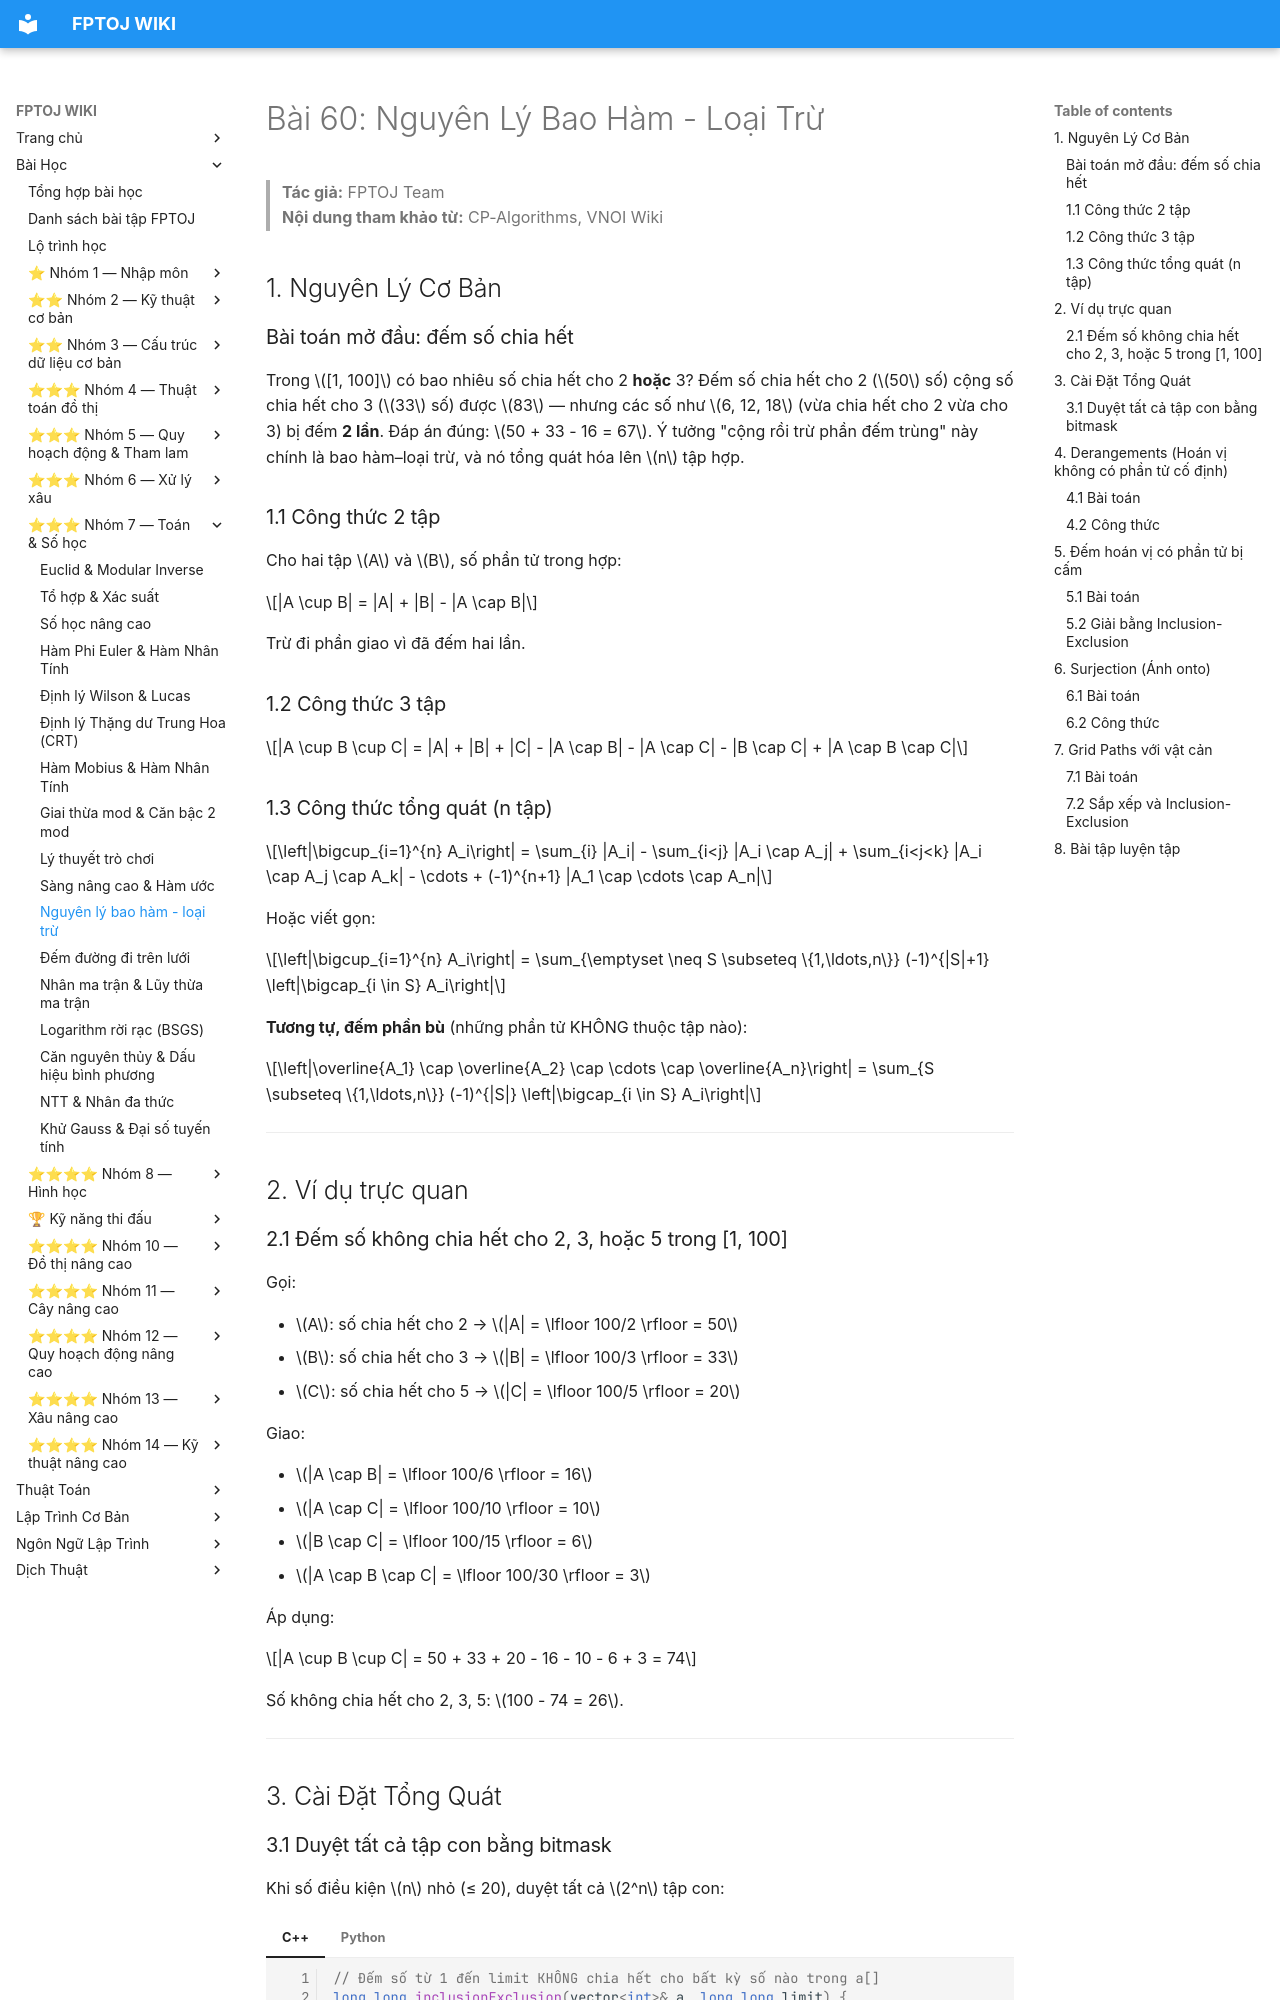

repository: FPTOJ-OJ/fptoj_wiki · page: lessons/nguyen-ly-bao-ham-loai-tru/index.html · generator: mkdocs

# Bài 60: Nguyên Lý Bao Hàm - Loại Trừ

> **Tác giả:** FPTOJ Team<br>
> **Nội dung tham khảo từ:** CP-Algorithms, VNOI Wiki

## 1. Nguyên Lý Cơ Bản

### Bài toán mở đầu: đếm số chia hết

Trong $[1, 100]$ có bao nhiêu số chia hết cho 2 **hoặc** 3? Đếm số chia hết cho 2 ($50$ số) cộng số chia hết cho 3 ($33$ số) được $83$ — nhưng các số như $6, 12, 18$ (vừa chia hết cho 2 vừa cho 3) bị đếm **2 lần**. Đáp án đúng: $50 + 33 - 16 = 67$. Ý tưởng "cộng rồi trừ phần đếm trùng" này chính là bao hàm–loại trừ, và nó tổng quát hóa lên $n$ tập hợp.

### 1.1 Công thức 2 tập

Cho hai tập $A$ và $B$, số phần tử trong hợp:

$$|A \cup B| = |A| + |B| - |A \cap B|$$

Trừ đi phần giao vì đã đếm hai lần.

### 1.2 Công thức 3 tập

$$|A \cup B \cup C| = |A| + |B| + |C| - |A \cap B| - |A \cap C| - |B \cap C| + |A \cap B \cap C|$$

### 1.3 Công thức tổng quát (n tập)

$$\left|\bigcup_{i=1}^{n} A_i\right| = \sum_{i} |A_i| - \sum_{i<j} |A_i \cap A_j| + \sum_{i<j<k} |A_i \cap A_j \cap A_k| - \cdots + (-1)^{n+1} |A_1 \cap \cdots \cap A_n|$$

Hoặc viết gọn:

$$\left|\bigcup_{i=1}^{n} A_i\right| = \sum_{\emptyset \neq S \subseteq \{1,\ldots,n\}} (-1)^{|S|+1} \left|\bigcap_{i \in S} A_i\right|$$

**Tương tự, đếm phần bù** (những phần tử KHÔNG thuộc tập nào):

$$\left|\overline{A_1} \cap \overline{A_2} \cap \cdots \cap \overline{A_n}\right| = \sum_{S \subseteq \{1,\ldots,n\}} (-1)^{|S|} \left|\bigcap_{i \in S} A_i\right|$$

---

## 2. Ví dụ trực quan

### 2.1 Đếm số không chia hết cho 2, 3, hoặc 5 trong [1, 100]

Gọi:

- $A$: số chia hết cho 2 → $|A| = \lfloor 100/2 \rfloor = 50$
- $B$: số chia hết cho 3 → $|B| = \lfloor 100/3 \rfloor = 33$
- $C$: số chia hết cho 5 → $|C| = \lfloor 100/5 \rfloor = 20$

Giao:

- $|A \cap B| = \lfloor 100/6 \rfloor = 16$
- $|A \cap C| = \lfloor 100/10 \rfloor = 10$
- $|B \cap C| = \lfloor 100/15 \rfloor = 6$
- $|A \cap B \cap C| = \lfloor 100/30 \rfloor = 3$

Áp dụng:

$$|A \cup B \cup C| = 50 + 33 + 20 - 16 - 10 - 6 + 3 = 74$$

Số không chia hết cho 2, 3, 5: $100 - 74 = 26$.

---

## 3. Cài Đặt Tổng Quát
